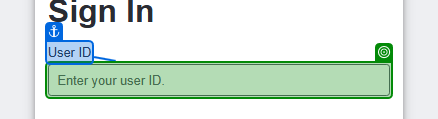
Task: Robotic Enterprise Framework
Workflow: Availity_Login

Step 1: check the text box 'User ID' in window 'Availity Essentials' (chrome.exe)

Step 2: type [AvailityUserName] into the text box 'User ID' in window 'Availity Essentials' (chrome.exe) (no picture)

Step 3: type a value into the text box 'Password' in window 'Availity Essentials' (chrome.exe) (no picture)

Step 4: click on the button in window 'Availity Essentials' (chrome.exe) (no picture)

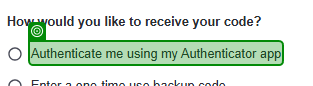
Step 5: check the element 'Authenticate me using my Authenticator app' in window 'Availity Essentials' (chrome.exe)

Step 6: check the text box 'choice' in window 'Availity Essentials' (chrome.exe) (no picture)

Step 7: click on the button 'Continue' in window 'Availity Essentials' (chrome.exe) (no picture)

Step 8: type [GoogleToken] into the text box 'Code' in window 'Availity Essentials' (chrome.exe) (no picture)

Step 9: click on the button 'Continue' in window 'Availity Essentials' (chrome.exe) (no picture)

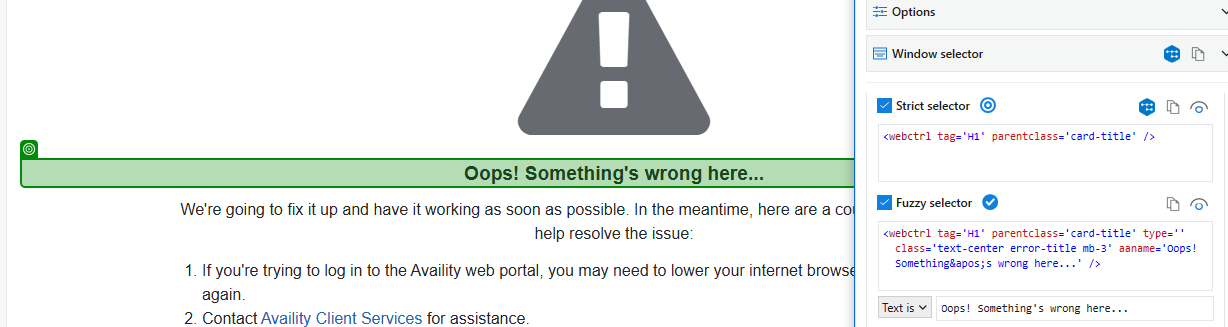
Step 10: check the heading in window 'Error' (chrome.exe)

Step 11: click on the button 'Accept All Cookies' in window 'Availity Essentials*' (chrome.exe) (no picture)

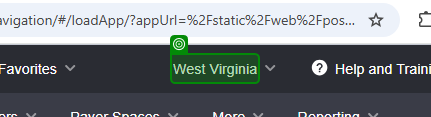
Step 12: get-text from the element in window 'Availity Essentials*' (chrome.exe)

Step 13 [else]: click on the element in window 'Availity Essentials*' (chrome.exe) (no picture)

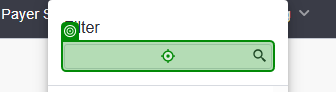
Step 14: type "West Virginia[k(Enter)]" into the text box 'Filter' in window 'Availity Essentials*' (chrome.exe)

Step 15: select "West Virginia" in the button in window 'Availity Essentials*' (chrome.exe) (no picture)

Step 16: click on the button 'Accept All Cookies' in window 'Availity Essentials*' (chrome.exe) (no picture)

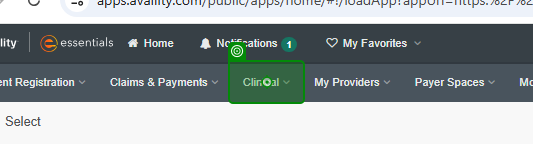
Step 17: click on the link 'Clinical' in window 'Availity Essentials*' (chrome.exe)
